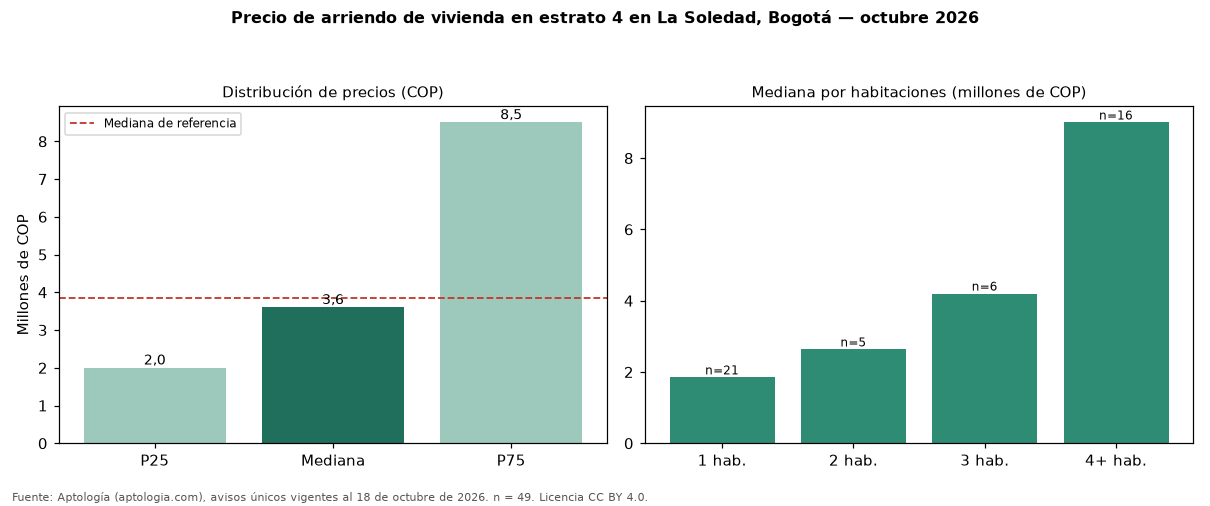

The file beside this chart, header and first rows:
seccion, metrica, valor_cop, n
precio, p25, 2000000, 49
precio, mediana, 3600000, 49
precio, p75, 8500000, 49
cop_por_m2, p25, 29167, 49
cop_por_m2, mediana, 41141, 49
cop_por_m2, p75, 59850, 49
area, area_mediana_m2, 73.0, 49
habitaciones, 1, 1850000, 21
habitaciones, 2, 2633000, 5
habitaciones, 3, 4200000, 6
habitaciones, 4+, 9000000, 16
administracion, mediana, 446000, 9
estrato, moda, 4, 
parqueadero, porcentaje_con_parqueadero, 55.1, 49
referencia, mediana_referencia, 3850000, 66
referencia, mediana_cop_por_m2_referencia, 40519, 66
